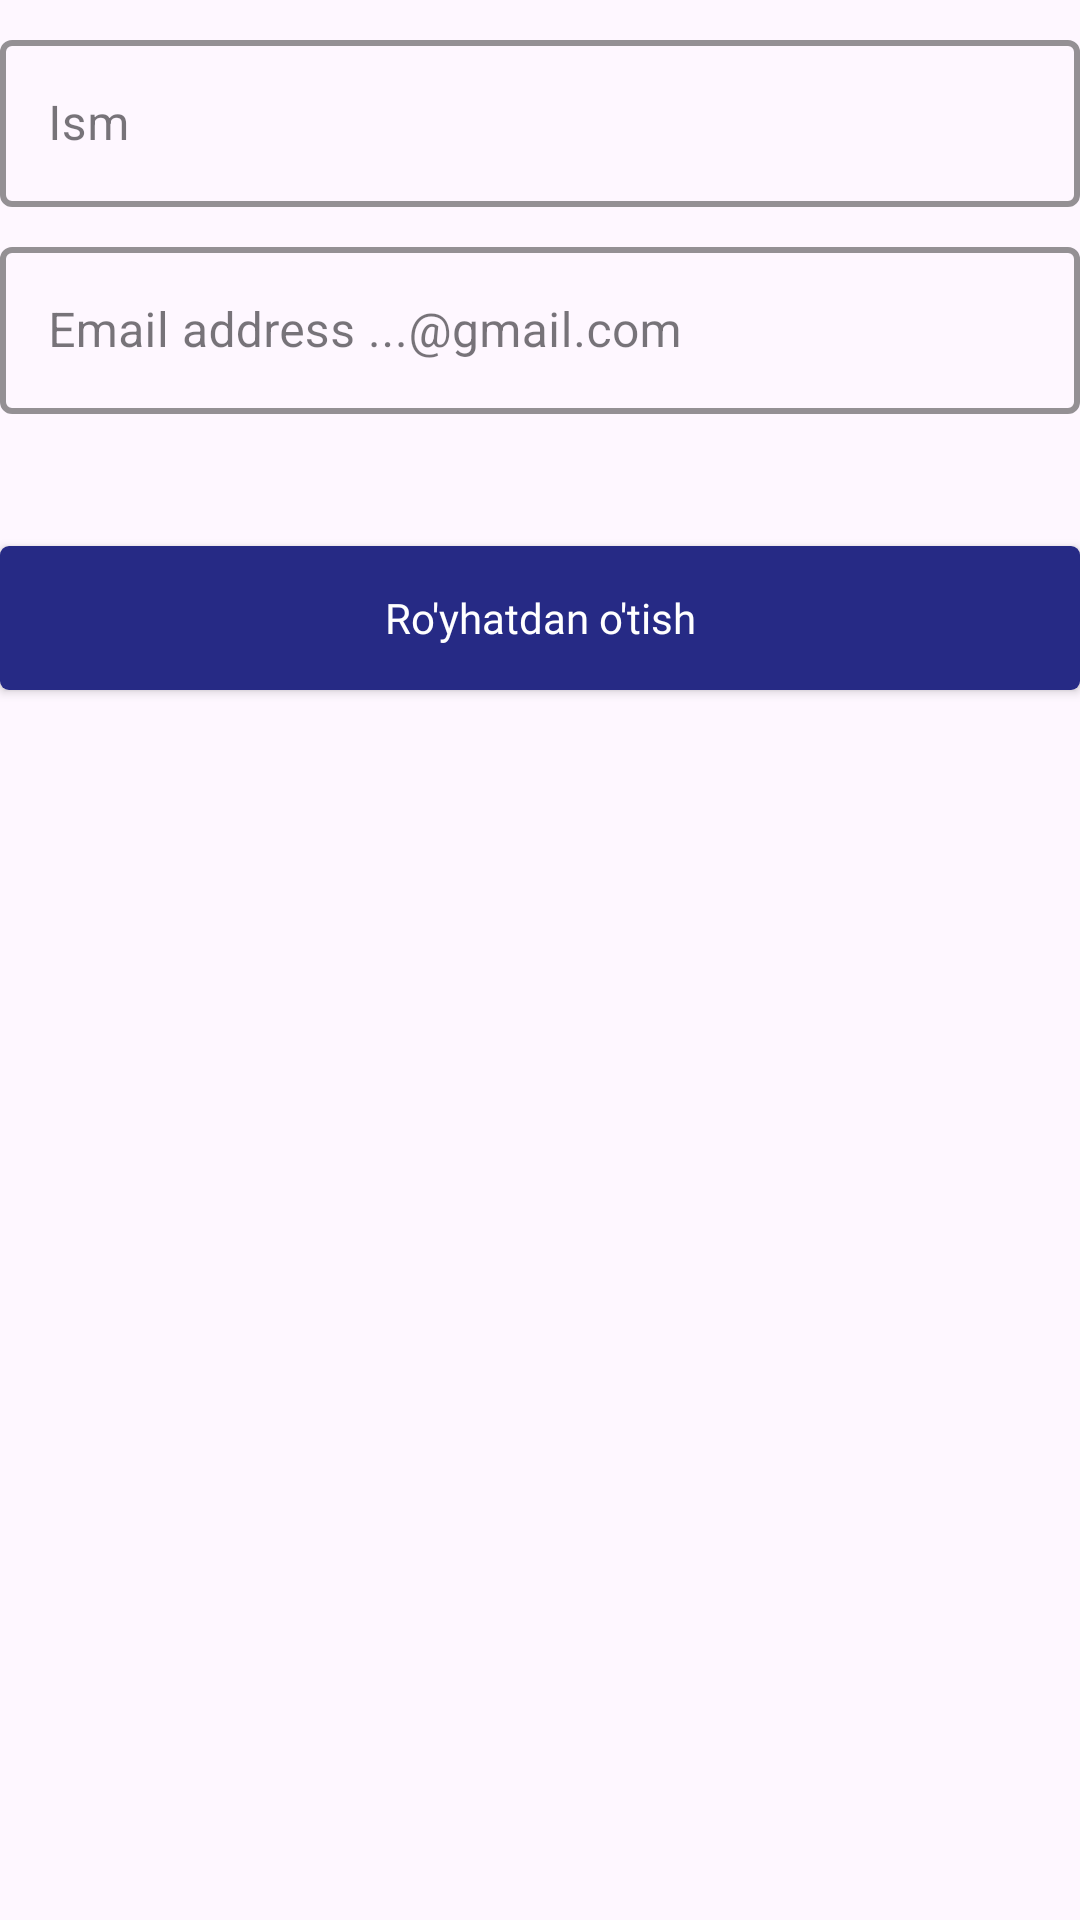

Reconstruct the res/layout file that produces this screen, plus the resources it refers to.
<!-- AndroidManifest.xml: application theme Theme.TDCleanHilt -->
<!-- res/layout/fragment_register.xml -->
<?xml version="1.0" encoding="utf-8"?>
<androidx.constraintlayout.widget.ConstraintLayout xmlns:android="http://schemas.android.com/apk/res/android"
    xmlns:tools="http://schemas.android.com/tools"
    android:layout_width="match_parent"
    android:layout_height="wrap_content"
    xmlns:app="http://schemas.android.com/apk/res-auto"
    tools:context=".presentation.fragment.auth.RegisterFragment">
    <androidx.appcompat.widget.LinearLayoutCompat
        android:layout_width="match_parent"
        android:orientation="vertical"
        android:id="@+id/linerLayout"
        android:layout_height="match_parent">
        <com.google.android.material.textfield.TextInputLayout
            android:id="@+id/name_text_input"
            style="@style/LoginTextInputLayoutStyle"
            android:layout_width="match_parent"
            android:layout_marginTop="8dp"
            android:layout_height="wrap_content"
            >

            <com.google.android.material.textfield.TextInputEditText
                android:id="@+id/name_edit_text"
                android:layout_width="match_parent"
                android:layout_height="wrap_content"
                android:hint="Ism" />
        </com.google.android.material.textfield.TextInputLayout>
        <com.google.android.material.textfield.TextInputLayout
            android:id="@+id/phone_text_input"
            style="@style/LoginTextInputLayoutStyle"
            android:layout_width="match_parent"
            android:layout_marginTop="8dp"
            android:layout_height="wrap_content"
            >

            <com.google.android.material.textfield.TextInputEditText
                android:id="@+id/email_edit_text"
                android:layout_width="match_parent"
                android:layout_height="wrap_content"
                android:hint="Email address ...@gmail.com"
                />
        </com.google.android.material.textfield.TextInputLayout>
        <Button
            android:id="@+id/register"
            android:layout_width="match_parent"
            android:layout_height="wrap_content"
            android:background="@drawable/background_buttons"
            android:layout_marginTop="44dp"
            android:text="Ro'yhatdan o'tish"
            android:textAllCaps="false"
            android:fontFamily="@font/inter"
            android:textColor="@color/white"
            />
    </androidx.appcompat.widget.LinearLayoutCompat>
    <ProgressBar
        android:visibility="invisible"
        android:id="@+id/progressRGG"
        android:layout_width="match_parent"
        android:layout_height="wrap_content"
        android:layout_marginTop="44dp"
        android:text="Ro'yhatdan o'tish"
        android:textAllCaps="false"
        android:fontFamily="@font/inter"
        android:textColor="@color/white"
        app:layout_constraintBottom_toBottomOf="@id/linerLayout"
        />
</androidx.constraintlayout.widget.ConstraintLayout>
<!-- resources referenced by this layout -->
<resources>
  <color name="white">#FFFFFFFF</color>
  <!-- drawable background_buttons (drawable) -->
  <?xml version="1.0" encoding="utf-8"?>
  <shape xmlns:android="http://schemas.android.com/apk/res/android">
      <corners
          android:radius="3dp"
          />
      <solid
          android:color="@color/button_bg"
          />
  </shape>
  <style name="LoginTextInputLayoutStyle" parent="Widget.MaterialComponents.TextInputLayout.OutlinedBox">
          <item name="boxStrokeColor">#262A85</item>
          <item name="boxStrokeWidth">2dp</item>
      </style>
  <style name="Theme.TDCleanHilt" parent="Base.Theme.TDCleanHilt" />
  <color name="button_bg">#262A85</color>
  <style name="Base.Theme.TDCleanHilt" parent="Theme.Material3.DayNight.NoActionBar">
          
          
      </style>
</resources>
